Run: headless pygame with SDL's dummy video driver; simulated clock (each Clock.tick advances the game by its frame time, no real sleeping); random seed 0; keys injected as events and as key.get_pressed() state; mouse plan: one left click at the window centre at the start of phase 2, then a move to the lower-right quarter at the start of phase 3.
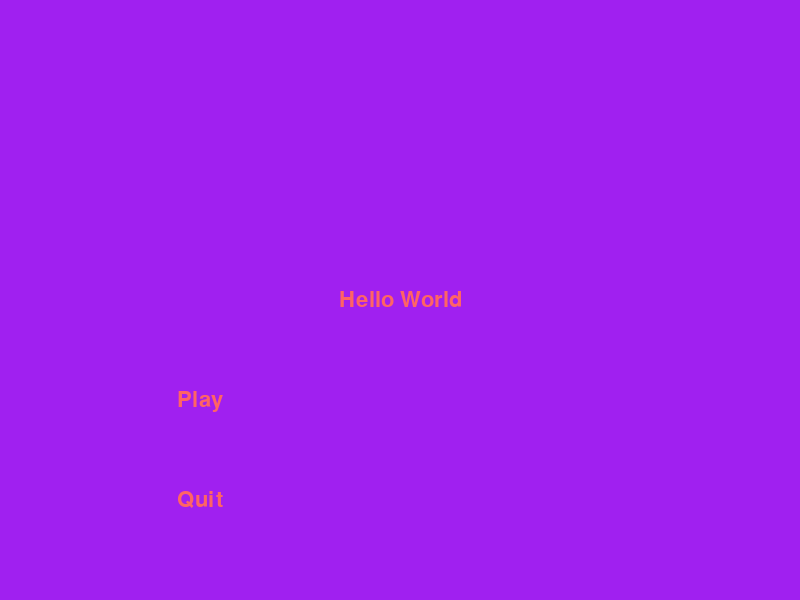
Frame 1 of 4 · flips 1–60 · no input
Frame 2 of 4 · flips 61–180 · clicked the window centre · tapped SPACE, RETURN · held RIGHT (→), D · screen unchanged from frame 1, image omitted
Frame 3 of 4 · flips 181–300 · moved the mouse to the lower-right quarter · held DOWN (↓), S · screen unchanged from frame 2, image omitted
Frame 4 of 4 · flips 301–420 · held LEFT (←), A, UP (↑), W · screen unchanged from frame 3, image omitted

The pygame program that drew these frames:

import pygame

# Global
SCREEN_RESOLUTION = (800, 600)

pygame.init()

class Button:
    def __init__(self, button_name, pos):
        self.id = button_name
        color = (255, 100, 100)
        font = pygame.font.Font(None, 32)
        self.text = font.render(button_name, True, color)
        self.textRect = self.text.get_rect()
        self.textRect.center = pos
        self.position = pos

    def isClicked(self):
        flag = False

        mouse_pos = pygame.mouse.get_pos()

        horizontal_left  = mouse_pos[0] >= self.position[0] - self.textRect.width // 2
        horizontal_right = mouse_pos[0] <= self.position[0] + self.textRect.width // 2
        vertical_up      = mouse_pos[1] >= self.position[1] - self.textRect.height // 2
        vertical_down    = mouse_pos[1] <= self.position[1] + self.textRect.height // 2

        if (horizontal_left and horizontal_right and vertical_up and vertical_down):
            # TODO: REMOVE THIS DEBUG LATER ON
            print("Button Clicked") #debug
            flag = True

        return flag

class Menu:
    def __init__(self, resolution):
        self.foreground_color = (255, 100, 100)
        self.font = pygame.font.Font(None, 32)
        self.text = self.font.render('Hello World', True, self.foreground_color)
        self.textRect = self.text.get_rect()
        self.textRect.center = (resolution[0] // 2, resolution[1] // 2)

        # Button
        self.test_button = Button("Play", (200, 400))
        self.another_button = Button("Quit", (200, 500))

        self.buttons = [
            self.test_button,
            self.another_button
        ]

    def render(self, screen_obj):
        screen_obj.blit(self.text, self.textRect)

        for button in self.buttons:
            screen_obj.blit(button.text, button.textRect)

class SystemEvents:
    # NOTE: Code Format xxff
    #       xx = 10 - Input Events
    #       xx = 11 - Window Events

    BUTTON_CLICK   = 1001
    TERMINATE_GAME = 1101

class InputHandler:
    def __init__(self):
        return

    def processEvents(self):
        events = []

        for event in pygame.event.get():
            if event.type == pygame.QUIT:
                events.append(SystemEvents.TERMINATE_GAME)

            if event.type == pygame.MOUSEBUTTONDOWN:
                events.append(SystemEvents.BUTTON_CLICK)

        return events

class Engine:
    def __init__(self, res):
        self.resolution = res
        self.test_menu = Menu(SCREEN_RESOLUTION)
        self.input_handler = InputHandler()

    def start(self):
        screen = pygame.display.set_mode(self.resolution)

        isRunning = True

        while isRunning:
            events = self.input_handler.processEvents()

            for event in events:
                if event == SystemEvents.TERMINATE_GAME:
                    isRunning = False

                if event == SystemEvents.BUTTON_CLICK:
                    for button in self.test_menu.buttons:
                        button.isClicked()

            # fill the screen with a color to wipe away anything from last frame
            screen.fill("purple")

            # RENDER YOUR GAME HERE
            self.test_menu.render(screen)

            # flip() the display to put your work on screen
            pygame.display.flip()

        pygame.quit()

engine = Engine(SCREEN_RESOLUTION) # initialize
engine.start()
